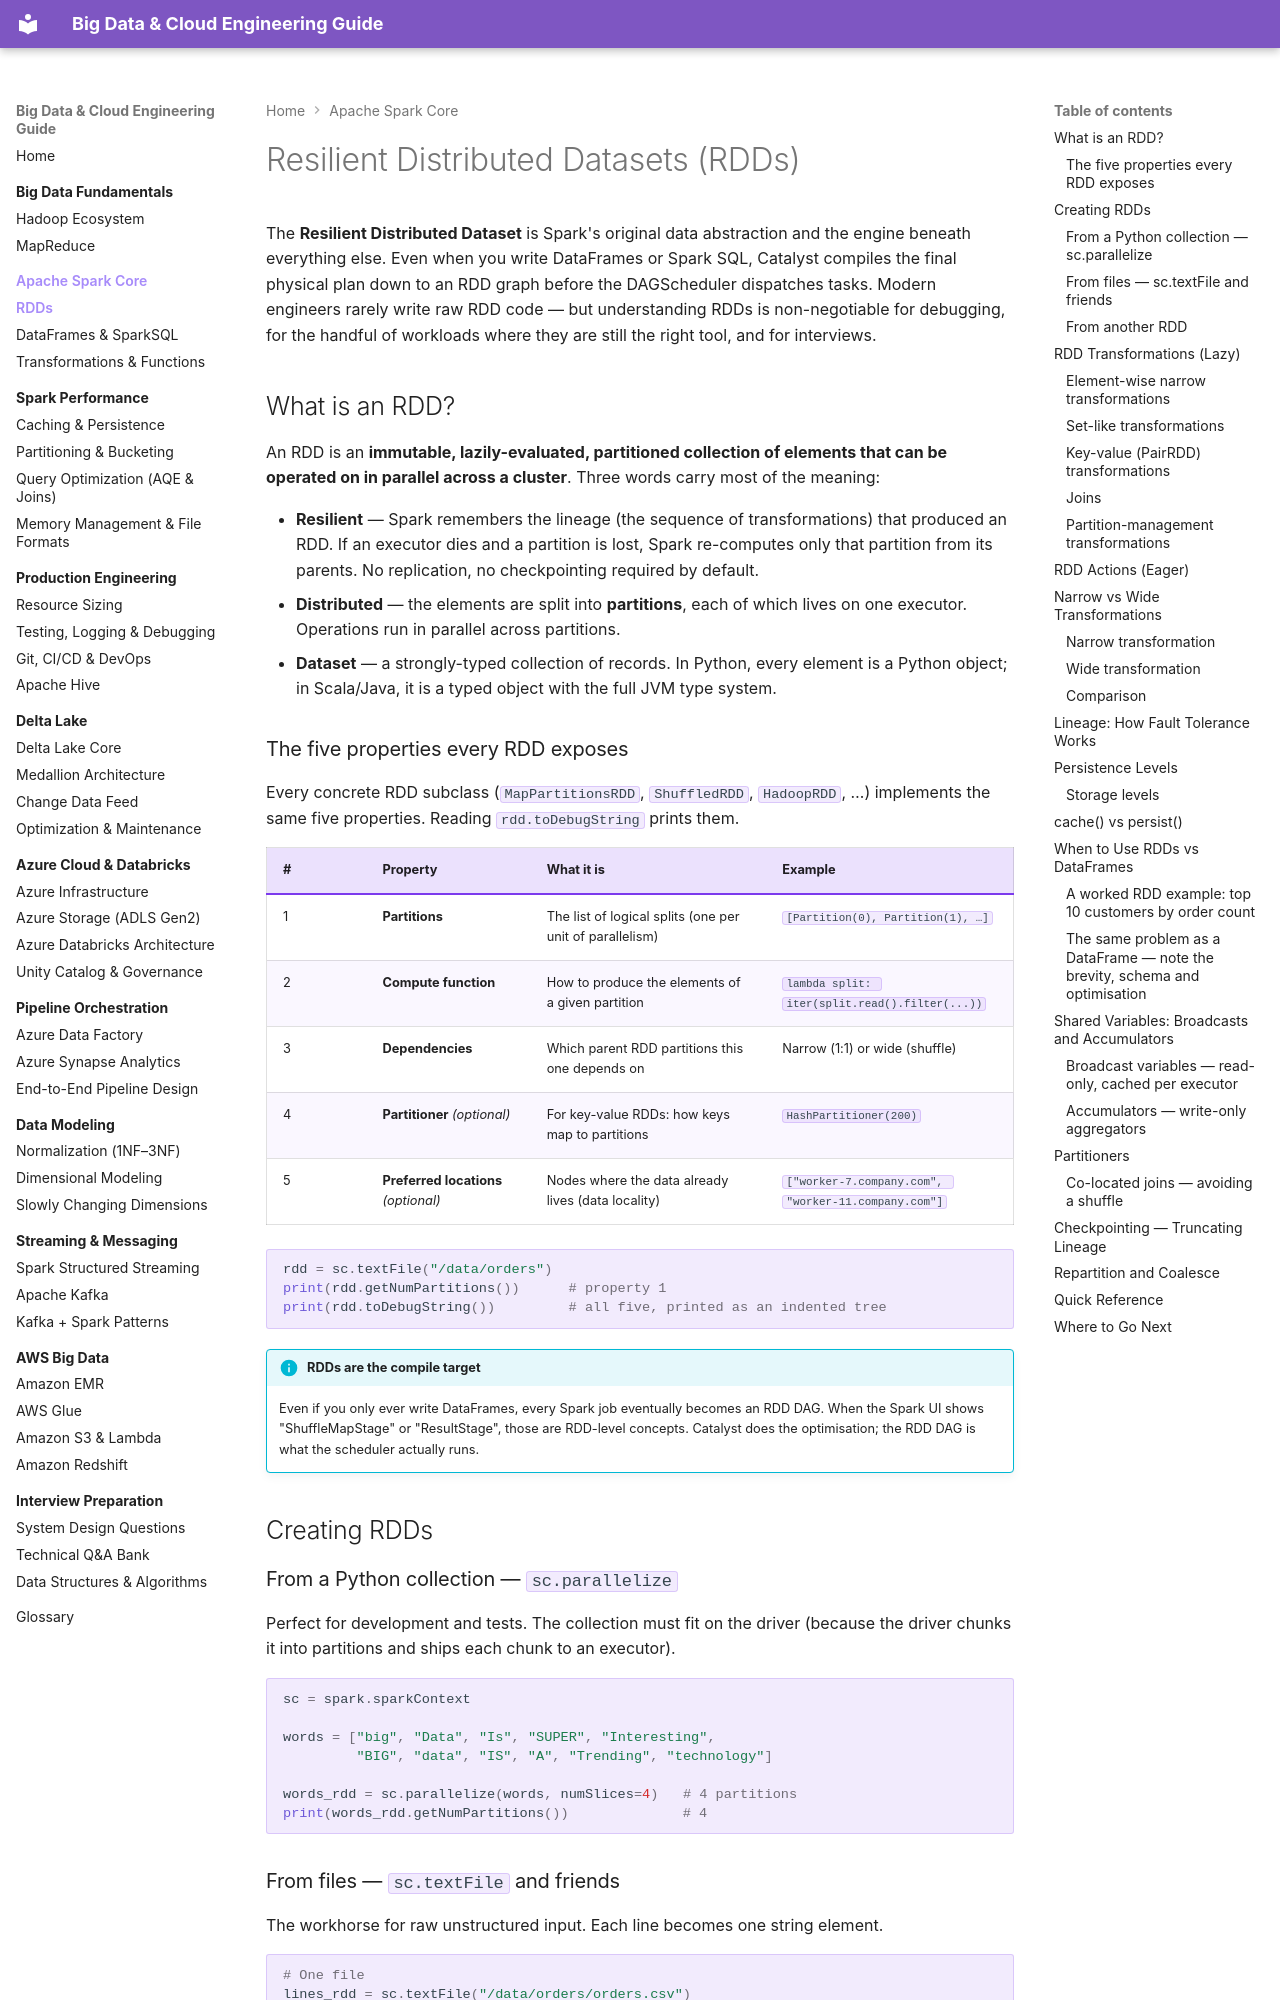

repository: jsrivastava11/bigdata-doc · page: 02-apache-spark-core/rdds/index.html · generator: mkdocs

# Resilient Distributed Datasets (RDDs)

The **Resilient Distributed Dataset** is Spark's original data abstraction and the engine beneath everything else. Even when you write DataFrames or Spark SQL, Catalyst compiles the final physical plan down to an RDD graph before the DAGScheduler dispatches tasks. Modern engineers rarely write raw RDD code — but understanding RDDs is non-negotiable for debugging, for the handful of workloads where they are still the right tool, and for interviews.

## What is an RDD?

An RDD is an **immutable, lazily-evaluated, partitioned collection of elements that can be operated on in parallel across a cluster**. Three words carry most of the meaning:

- **Resilient** — Spark remembers the lineage (the sequence of transformations) that produced an RDD. If an executor dies and a partition is lost, Spark re-computes only that partition from its parents. No replication, no checkpointing required by default.
- **Distributed** — the elements are split into **partitions**, each of which lives on one executor. Operations run in parallel across partitions.
- **Dataset** — a strongly-typed collection of records. In Python, every element is a Python object; in Scala/Java, it is a typed object with the full JVM type system.

### The five properties every RDD exposes

Every concrete RDD subclass (`MapPartitionsRDD`, `ShuffledRDD`, `HadoopRDD`, …) implements the same five properties. Reading `rdd.toDebugString` prints them.

| # | Property | What it is | Example |
|---|----------|-----------|---------|
| 1 | **Partitions** | The list of logical splits (one per unit of parallelism) | `[Partition(0), Partition(1), …]` |
| 2 | **Compute function** | How to produce the elements of a given partition | `lambda split: iter(split.read().filter(...))` |
| 3 | **Dependencies** | Which parent RDD partitions this one depends on | Narrow (1:1) or wide (shuffle) |
| 4 | **Partitioner** *(optional)* | For key-value RDDs: how keys map to partitions | `HashPartitioner(200)` |
| 5 | **Preferred locations** *(optional)* | Nodes where the data already lives (data locality) | `["worker-7.company.com", "worker-11.company.com"]` |

```python
rdd = sc.textFile("/data/orders")
print(rdd.getNumPartitions())      # property 1
print(rdd.toDebugString())         # all five, printed as an indented tree
```

!!! info "RDDs are the compile target"
    Even if you only ever write DataFrames, every Spark job eventually becomes an RDD DAG. When the Spark UI shows "ShuffleMapStage" or "ResultStage", those are RDD-level concepts. Catalyst does the optimisation; the RDD DAG is what the scheduler actually runs.

## Creating RDDs
